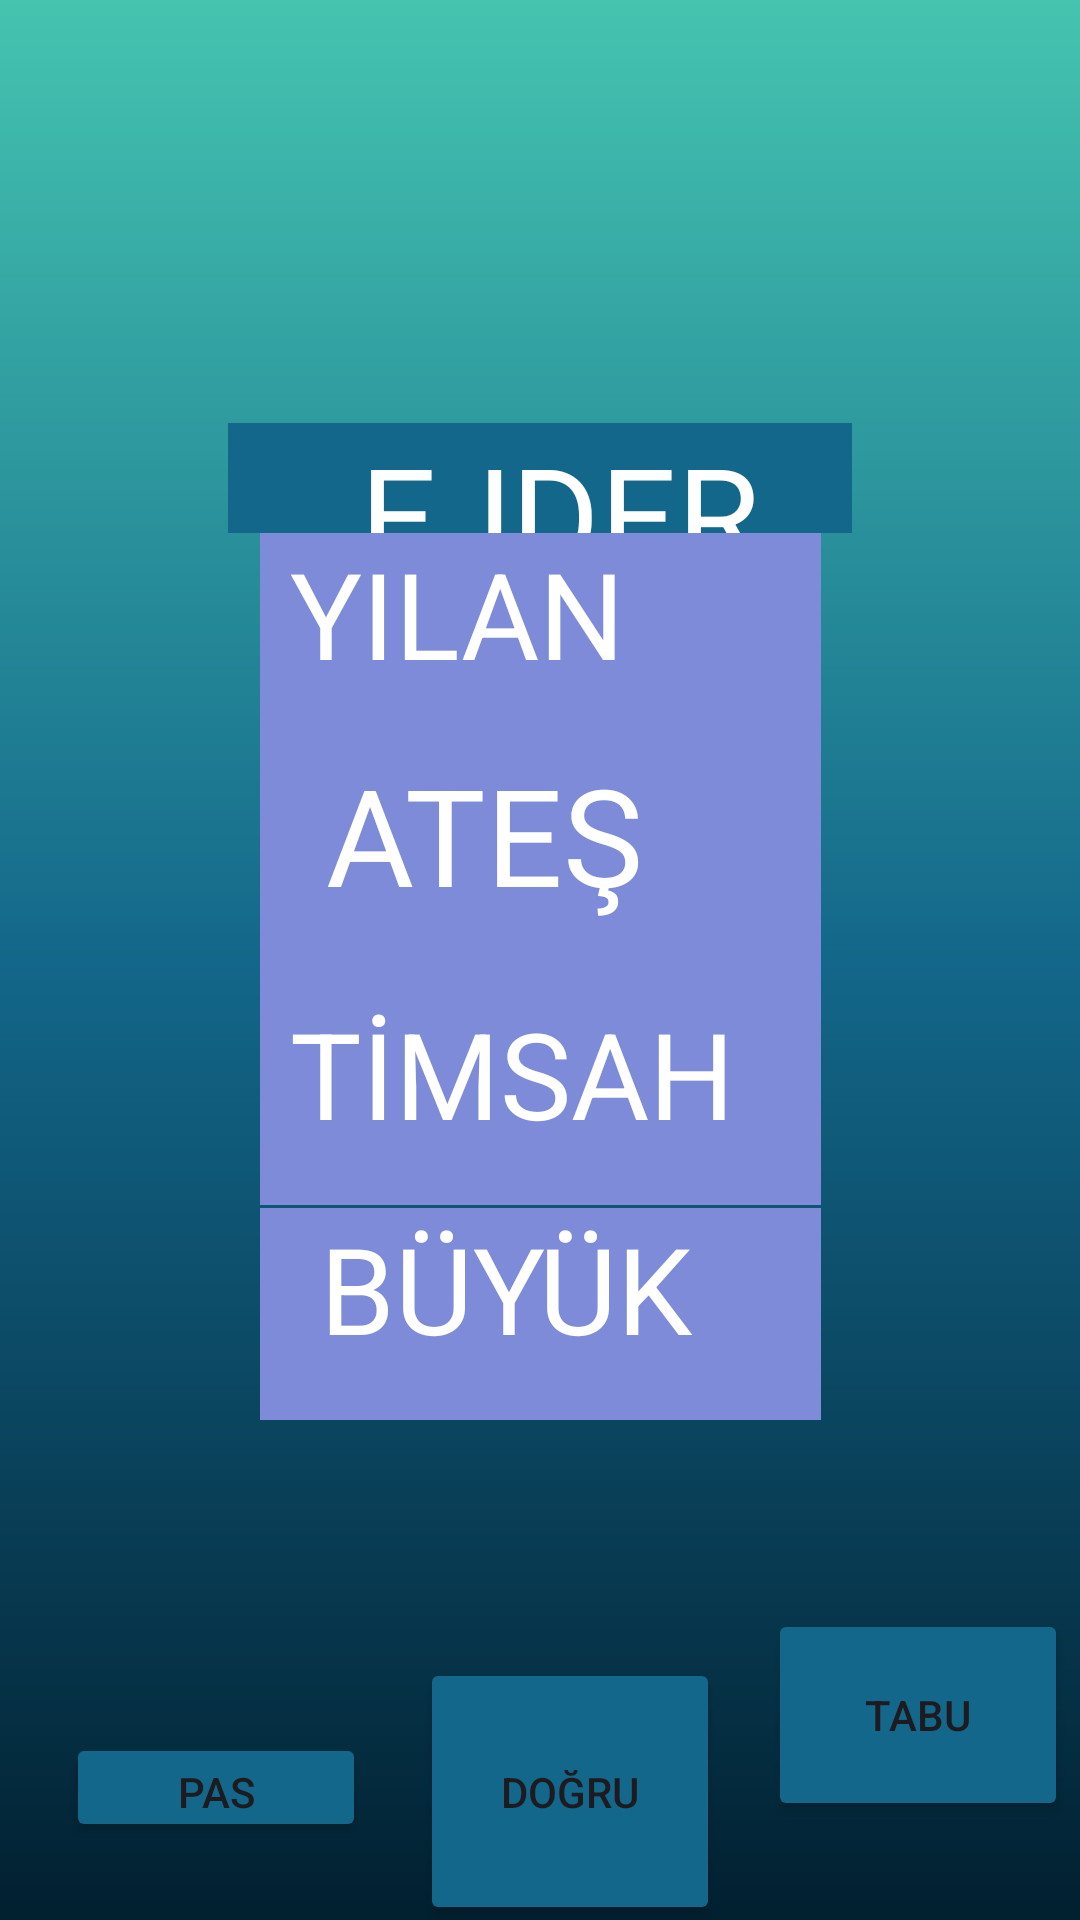

Layout XML and referenced resources for this Android screen:
<!-- AndroidManifest.xml: application theme Theme.TABUU -->
<!-- res/layout/activity_kelime39.xml -->
<?xml version="1.0" encoding="utf-8"?>
<androidx.constraintlayout.widget.ConstraintLayout xmlns:android="http://schemas.android.com/apk/res/android"
    xmlns:app="http://schemas.android.com/apk/res-auto"
    xmlns:tools="http://schemas.android.com/tools"
    android:layout_width="match_parent"
    android:layout_height="match_parent"
    android:background="@drawable/constraintarkaplan"
    tools:context=".kelime39">

    <TextView
        android:id="@+id/kelime39"
        android:layout_width="0dp"
        android:layout_height="0dp"
        android:layout_marginStart="76dp"
        android:layout_marginTop="141dp"
        android:layout_marginEnd="76dp"
        android:layout_marginBottom="400dp"
        android:background="@color/orta"
        android:text="    EJDER"
        android:textColor="@color/white"
        android:textSize="45sp"
        app:layout_constraintBottom_toTopOf="@+id/button393"
        app:layout_constraintEnd_toEndOf="parent"
        app:layout_constraintStart_toStartOf="parent"
        app:layout_constraintTop_toTopOf="parent" />

    <TextView
        android:id="@+id/kelime39ceza"
        android:layout_width="187dp"
        android:layout_height="0dp"

        android:layout_marginBottom="83dp"
        android:background="@color/buton"
        android:text=" YILAN"
        android:textColor="@color/white"
        android:textSize="40sp"
        app:layout_constraintBottom_toTopOf="@+id/kelime39ceza4"
        app:layout_constraintEnd_toEndOf="parent"
        app:layout_constraintStart_toStartOf="parent"
        app:layout_constraintTop_toBottomOf="@+id/kelime39" />

    <TextView
        android:id="@+id/kelime39ceza3"
        android:layout_width="187dp"
        android:layout_height="0dp"

        android:layout_marginBottom="63dp"
        android:background="@color/buton"
        android:text="  BÜYÜK "
        android:textColor="@color/white"
        android:textSize="40sp"
        app:layout_constraintBottom_toTopOf="@+id/button391"
        app:layout_constraintEnd_toEndOf="parent"
        app:layout_constraintStart_toStartOf="parent"
        app:layout_constraintTop_toBottomOf="@+id/kelime39ceza4" />

    <TextView
        android:id="@+id/kelime39ceza4"
        android:layout_width="187dp"
        android:layout_height="0dp"

        android:layout_marginBottom="1dp"
        android:background="@color/buton"
        android:text=" TİMSAH"
        android:textColor="@color/white"
        android:textSize="40sp"
        app:layout_constraintBottom_toTopOf="@+id/kelime39ceza3"
        app:layout_constraintEnd_toEndOf="parent"
        app:layout_constraintStart_toStartOf="parent"
        app:layout_constraintTop_toBottomOf="@+id/kelime39ceza" />

    <TextView
        android:id="@+id/kelime39ceza5"
        android:layout_width="187dp"
        android:layout_height="84dp"

        android:layout_marginTop="82dp"
        android:layout_marginBottom="82dp"
        android:background="@color/buton"
        android:text="  ATEŞ"
        android:textColor="@color/white"
        android:textSize="45sp"
        app:layout_constraintBottom_toTopOf="@+id/kelime39ceza3"
        app:layout_constraintEnd_toEndOf="parent"
        app:layout_constraintStart_toStartOf="parent"
        app:layout_constraintTop_toTopOf="@+id/kelime39ceza" />

    <Button
        android:id="@+id/button391"
        android:layout_width="0dp"
        android:layout_height="0dp"
        android:layout_marginEnd="4dp"
        android:layout_marginBottom="33dp"
        android:backgroundTint="@color/orta"
        android:text="TABU"
        app:layout_constraintBottom_toBottomOf="parent"
        app:layout_constraintEnd_toEndOf="parent"
        app:layout_constraintStart_toEndOf="@+id/button392"
        app:layout_constraintTop_toBottomOf="@+id/kelime39ceza3" />

    <Button
        android:id="@+id/button392"
        android:layout_width="0dp"
        android:layout_height="89dp"
        android:layout_marginEnd="16dp"
        android:backgroundTint="@color/orta"
        android:text="DOĞRU"
        app:layout_constraintBaseline_toBaselineOf="@+id/button393"
        app:layout_constraintEnd_toStartOf="@+id/button391"
        app:layout_constraintStart_toEndOf="@+id/button393" />

    <Button
        android:id="@+id/button393"
        android:layout_width="0dp"
        android:layout_height="0dp"

        android:layout_marginStart="22dp"
        android:layout_marginEnd="18dp"
        android:layout_marginBottom="26dp"
        android:backgroundTint="@color/orta"
        android:text="PAS"
        app:layout_constraintBottom_toBottomOf="parent"
        app:layout_constraintEnd_toStartOf="@+id/button392"
        app:layout_constraintStart_toStartOf="parent"
        app:layout_constraintTop_toBottomOf="@+id/kelime39" />

</androidx.constraintlayout.widget.ConstraintLayout>
<!-- resources referenced by this layout -->
<resources>
  <color name="buton">#7E8BD9</color>
  <color name="orta">#13678A</color>
  <color name="white">#FFFFFFFF</color>
  <!-- drawable constraintarkaplan (drawable) -->
  <?xml version="1.0" encoding="utf-8"?>
  <shape xmlns:android="http://schemas.android.com/apk/res/android">
  <gradient android:angle="90"
      android:startColor="@color/baş"
      android:centerColor="@color/orta"
      android:endColor="@color/son"
  
      />
  
  </shape>
  <style name="Theme.TABUU" parent="Base.Theme.TABUU" />
  <color name="son">#45C4B0</color>
  <style name="Base.Theme.TABUU" parent="Theme.Material3.DayNight.NoActionBar">
          
          
      </style>
</resources>
